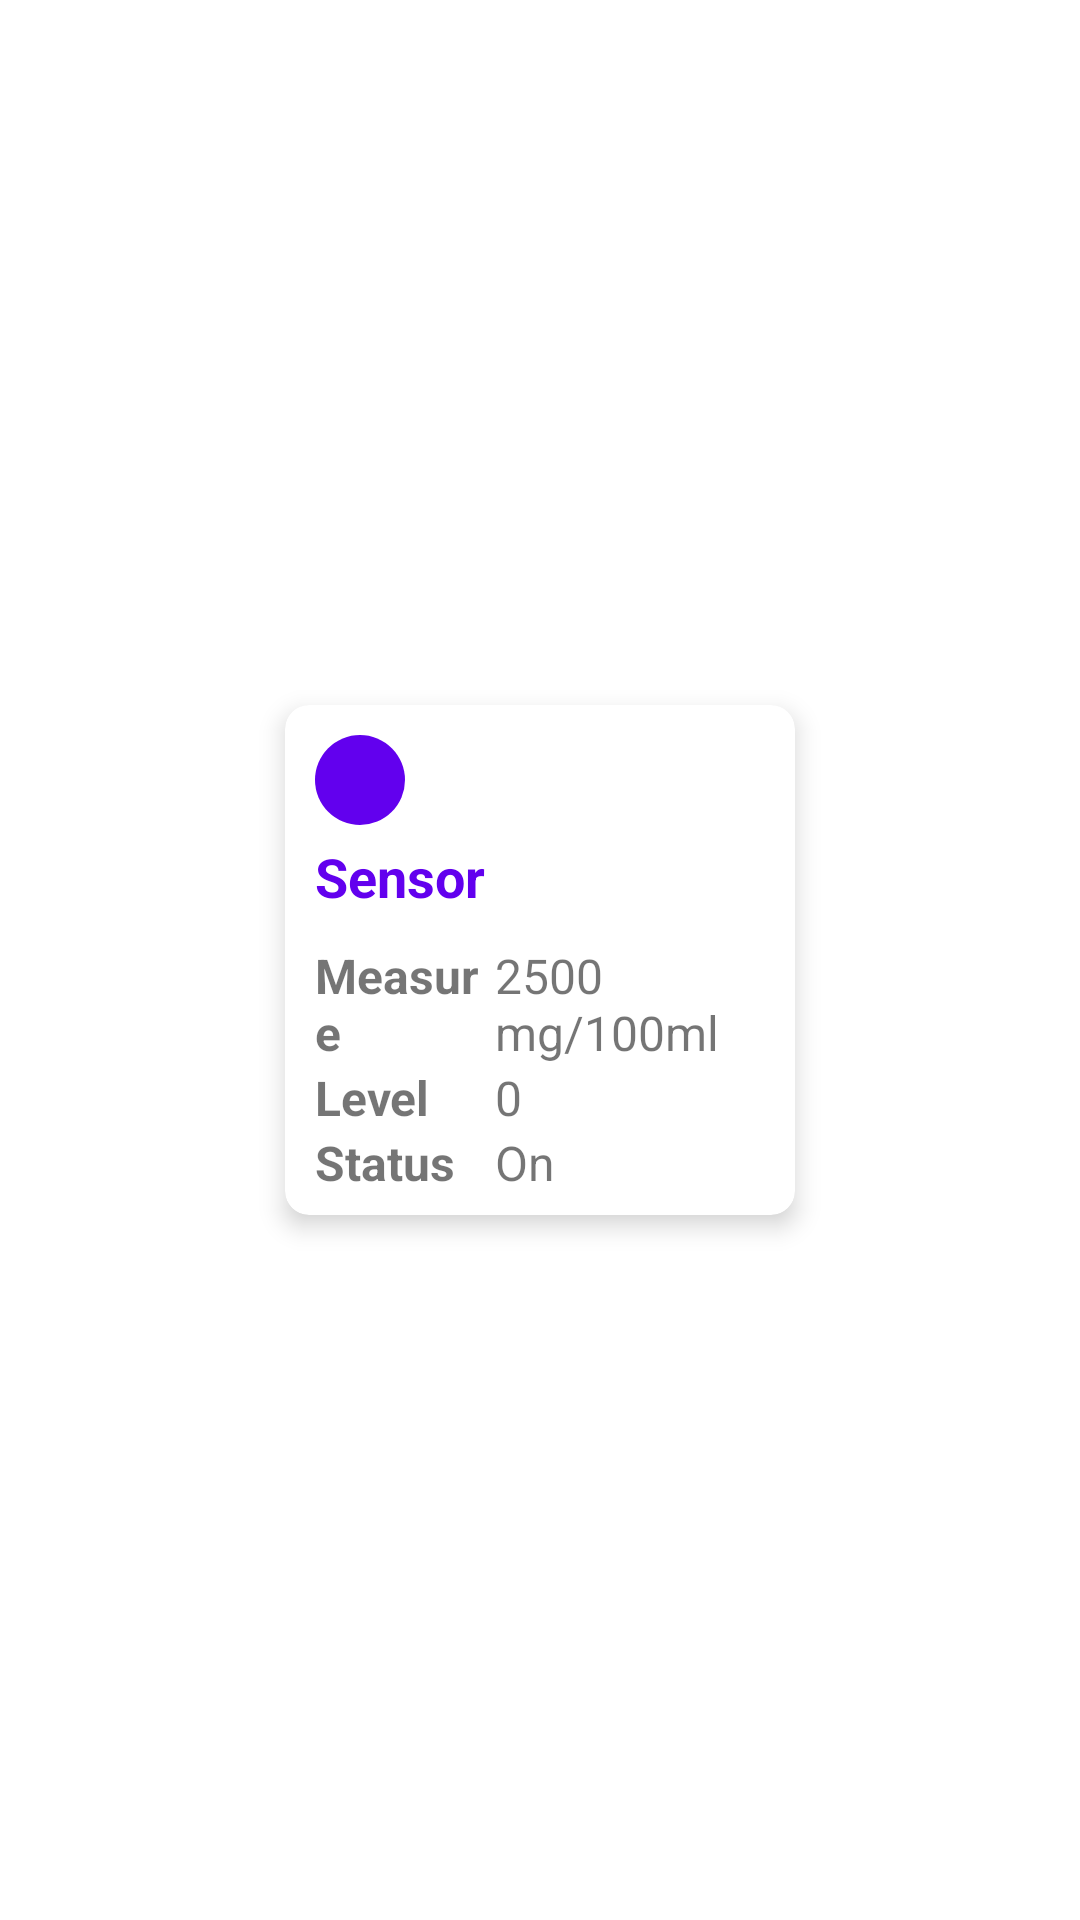

This screen was rendered from an Android layout file. Write that file and the resources it references.
<!-- AndroidManifest.xml: application theme Theme.DIMA -->
<!-- res/layout/card_dashboard_2_sensor.xml -->
<?xml version="1.0" encoding="utf-8"?>
<LinearLayout
    xmlns:android="http://schemas.android.com/apk/res/android"
    android:orientation="horizontal"
    android:layout_width="wrap_content"
    android:layout_height="wrap_content"
    android:layout_gravity="center"
    android:gravity="center">

    <com.google.android.material.card.MaterialCardView
        style="@style/Card.Main"
        android:layout_width="170dp"
        android:layout_height="170dp"
        android:layout_margin="10dp"
        >

        <RelativeLayout
            android:layout_width="match_parent"
            android:layout_height="match_parent"
            android:layout_gravity="center">

            <FrameLayout
                android:id="@+id/frameIcon"
                android:layout_width="30dp"
                android:layout_height="30dp"
                android:layout_marginTop="10dp"
                android:layout_marginEnd="10dp"
                android:layout_marginStart="10dp"
                android:layout_alignParentStart="true">

                <View
                    android:id="@+id/vBackground"
                    android:layout_width="30dp"
                    android:layout_height="30dp"
                    android:background="@drawable/circle_1"
                    />

                <View
                    android:id="@+id/vIcon"
                    android:layout_width="30dp"
                    android:layout_height="30dp"
                    android:background="@drawable/icon_sensor_on"
                    android:backgroundTint="@color/white"
                    />

            </FrameLayout>

            <com.google.android.material.textview.MaterialTextView
                style="@style/Text.Title.Bold"
                android:id="@+id/tvTitle"
                android:layout_width="wrap_content"
                android:layout_height="wrap_content"
                android:layout_below="@id/frameIcon"
                android:layout_alignStart="@id/frameIcon"
                android:layout_marginTop="5dp"
                android:text="@string/sensor" />


            <LinearLayout
                android:layout_width="match_parent"
                android:layout_height="match_parent"
                android:layout_below="@id/tvTitle"
                android:layout_centerHorizontal="true"
                android:gravity="bottom"
                android:layout_margin="10dp"
                android:orientation="vertical">

                <LinearLayout
                    android:layout_width="match_parent"
                    android:layout_height="wrap_content"
                    android:weightSum="8"
                    android:orientation="horizontal">

                    <com.google.android.material.textview.MaterialTextView
                        style="@style/Text.Medium.Bold"
                        android:layout_width="0dp"
                        android:layout_height="wrap_content"
                        android:layout_weight="3.2"
                        android:text="@string/measure" />

                    <com.google.android.material.textview.MaterialTextView
                        style="@style/Text.Medium"
                        android:id="@+id/tvValue1"
                        android:layout_width="0dp"
                        android:layout_height="wrap_content"
                        android:layout_weight="4.8"
                        android:text="@string/test_measure" />

                </LinearLayout>

                <LinearLayout
                    android:layout_width="match_parent"
                    android:layout_height="wrap_content"
                    android:weightSum="8"
                    android:orientation="horizontal">

                    <com.google.android.material.textview.MaterialTextView
                        style="@style/Text.Medium.Bold"
                        android:layout_width="0dp"
                        android:layout_height="wrap_content"
                        android:layout_weight="3.2"
                        android:text="@string/level" />

                    <com.google.android.material.textview.MaterialTextView
                        android:id="@+id/tvValue2"
                        style="@style/Text.Medium"
                        android:layout_width="0dp"
                        android:layout_height="wrap_content"
                        android:layout_weight="4.6"
                        android:text="@string/test_zero" />

                </LinearLayout>

                <LinearLayout
                    android:layout_width="match_parent"
                    android:layout_height="wrap_content"
                    android:weightSum="8"
                    android:orientation="horizontal">

                    <com.google.android.material.textview.MaterialTextView
                        style="@style/Text.Medium.Bold"
                        android:layout_width="0dp"
                        android:layout_height="wrap_content"
                        android:layout_weight="3.2"
                        android:text="@string/status" />

                    <com.google.android.material.textview.MaterialTextView
                        style="@style/Text.Medium"
                        android:id="@+id/tvValue3"
                        android:layout_width="0dp"
                        android:layout_weight="4.8"
                        android:layout_height="wrap_content"
                        android:text="@string/on" />

                </LinearLayout>



            </LinearLayout>

        </RelativeLayout>


    </com.google.android.material.card.MaterialCardView>

</LinearLayout>
<!-- resources referenced by this layout -->
<resources>
  <!-- drawable circle_1 (drawable) -->
  <?xml version="1.0" encoding="utf-8"?>
  <shape
      xmlns:android="http://schemas.android.com/apk/res/android"
      android:shape="oval">
      <solid android:color="?attr/colorPrimary"/>
  
  </shape>
  <string name="level">Level</string>
  <string name="measure">Measure</string>
  <string name="on">On</string>
  <string name="sensor" translatable="false">Sensor</string>
  <string name="status">Status</string>
  <string name="test_measure" translatable="false">2500 \nmg/100ml</string>
  <string name="test_zero" translatable="false">0</string>
  <style name="Card.Main" parent="Widget.MaterialComponents.CardView">
          <item name="cardElevation">5dp</item>
          <item name="cardCornerRadius">8dp</item>
          <item name="android:padding">10dp</item>
      </style>
  <style name="Text.Medium" parent="Widget.MaterialComponents.TextView">
          <item name="android:textSize">16sp</item>
          <item name="android:textAllCaps">false</item>
      </style>
  <style name="Text.Medium.Bold" parent="Widget.MaterialComponents.TextView">
          <item name="android:textSize">16sp</item>
          <item name="android:textStyle">bold</item>
          <item name="android:textAllCaps">false</item>
      </style>
  <style name="Text.Title.Bold" parent="Widget.MaterialComponents.TextView">
  
          <item name="android:textSize">18sp</item>
          <item name="android:textColor">?attr/colorPrimary</item>
          <item name="android:textStyle">bold</item>
      </style>
  <style name="Theme.DIMA" parent="Theme.MaterialComponents.DayNight.DarkActionBar">
          
          <item name="colorPrimary">@color/purple_500</item>
          <item name="colorPrimaryVariant">@color/purple_700</item>
          <item name="colorOnPrimary">@color/white</item>
          
          <item name="colorSecondary">@color/teal_200</item>
          <item name="colorSecondaryVariant">@color/teal_700</item>
          <item name="colorOnSecondary">@color/black</item>
          
          <item name="android:statusBarColor">?attr/colorPrimaryVariant</item>
          
      </style>
  <!-- not gathered from this repository: default colours our renderer supplied (Android Studio template values) -->
  <color name="purple_500">#FF6200EE</color>
  <color name="purple_700">#FF3700B3</color>
  <color name="teal_200">#FF03DAC5</color>
  <color name="teal_700">#FF018786</color>
  <color name="black">#FF000000</color>
  <color name="white">#FFFFFFFF</color>
</resources>
